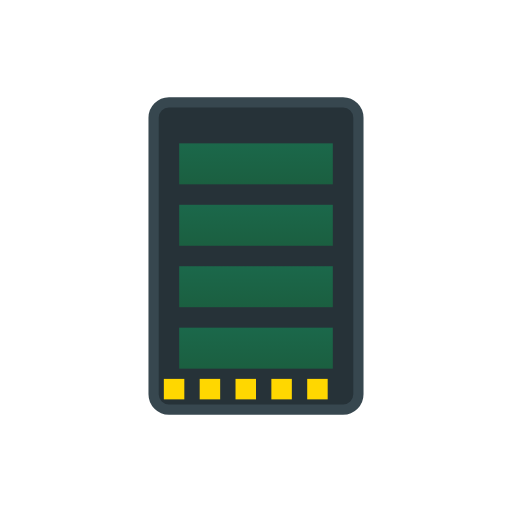
t = 0.00 s
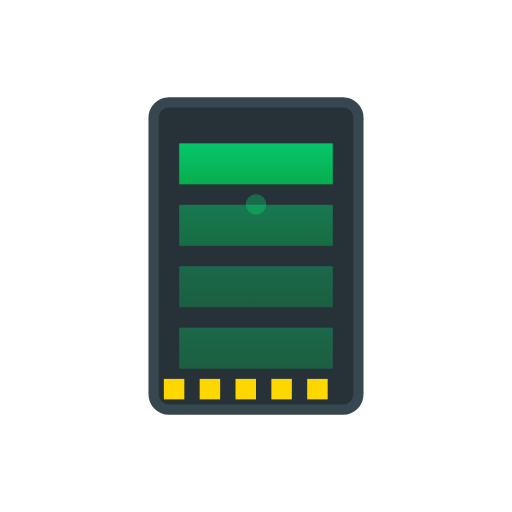
t = 0.33 s
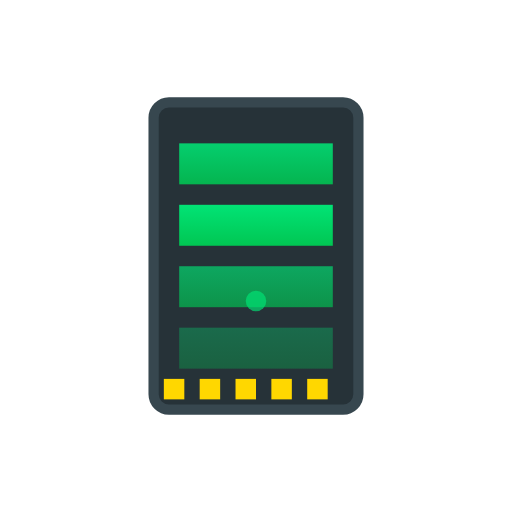
t = 0.65 s
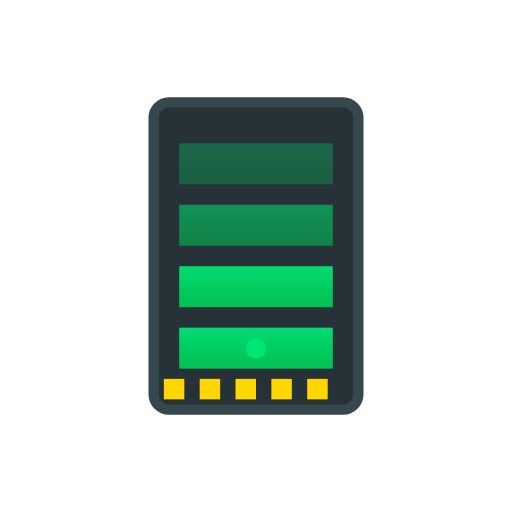
t = 1.00 s
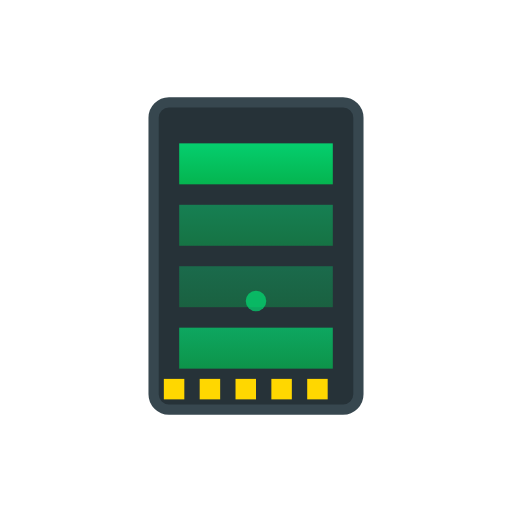
t = 1.35 s
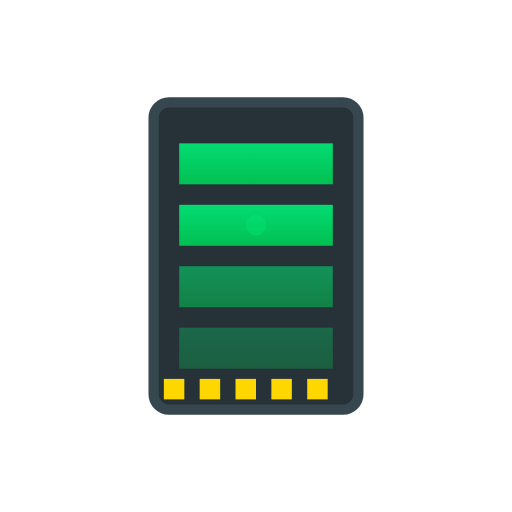
t = 1.60 s

The animated SVG that drew these frames (rendered in a browser with its animation timeline set to each time). Animation: 6 SMIL elements (animate=6); one cycle of 2.00 s, repeats indefinitely.

<?xml version="1.0" encoding="UTF-8"?>
<svg width="64" height="64" viewBox="0 0 100 100" xmlns="http://www.w3.org/2000/svg">
    <!-- Memory/RAM with flowing data -->
    <defs>
        <linearGradient id="ramGrad" x1="0%" y1="0%" x2="0%" y2="100%">
            <stop offset="0%" style="stop-color:#00E676;stop-opacity:1" />
            <stop offset="100%" style="stop-color:#00C853;stop-opacity:1" />
        </linearGradient>
    </defs>
    
    <!-- RAM stick outline -->
    <rect x="30" y="20" width="40" height="60" fill="#263238" stroke="#37474F" stroke-width="2" rx="3"/>
    
    <!-- RAM connectors at bottom -->
    <rect x="32" y="74" width="4" height="4" fill="#FFD700"/>
    <rect x="39" y="74" width="4" height="4" fill="#FFD700"/>
    <rect x="46" y="74" width="4" height="4" fill="#FFD700"/>
    <rect x="53" y="74" width="4" height="4" fill="#FFD700"/>
    <rect x="60" y="74" width="4" height="4" fill="#FFD700"/>
    
    <!-- RAM chips (animated) -->
    <rect x="35" y="28" width="30" height="8" fill="url(#ramGrad)" opacity="0.3">
        <animate attributeName="opacity" values="0.3;1;0.3" dur="1s" repeatCount="indefinite"
                 calcMode="spline" keySplines="0.42 0 0.58 1; 0.42 0 0.58 1"/>
    </rect>
    <rect x="35" y="40" width="30" height="8" fill="url(#ramGrad)" opacity="0.3">
        <animate attributeName="opacity" values="0.3;1;0.3" dur="1s" begin="0.2s" repeatCount="indefinite"
                 calcMode="spline" keySplines="0.42 0 0.58 1; 0.42 0 0.58 1"/>
    </rect>
    <rect x="35" y="52" width="30" height="8" fill="url(#ramGrad)" opacity="0.3">
        <animate attributeName="opacity" values="0.3;1;0.3" dur="1s" begin="0.4s" repeatCount="indefinite"
                 calcMode="spline" keySplines="0.42 0 0.58 1; 0.42 0 0.58 1"/>
    </rect>
    <rect x="35" y="64" width="30" height="8" fill="url(#ramGrad)" opacity="0.3">
        <animate attributeName="opacity" values="0.3;1;0.3" dur="1s" begin="0.6s" repeatCount="indefinite"
                 calcMode="spline" keySplines="0.42 0 0.58 1; 0.42 0 0.58 1"/>
    </rect>
    
    <!-- Data flow indicators -->
    <circle cx="50" cy="32" r="2" fill="#00E676">
        <animate attributeName="cy" values="32;68;32" dur="2s" repeatCount="indefinite"
                 calcMode="spline" keySplines="0.42 0 0.58 1; 0.42 0 0.58 1"/>
        <animate attributeName="opacity" values="0;1;0" dur="2s" repeatCount="indefinite"/>
    </circle>
</svg>
